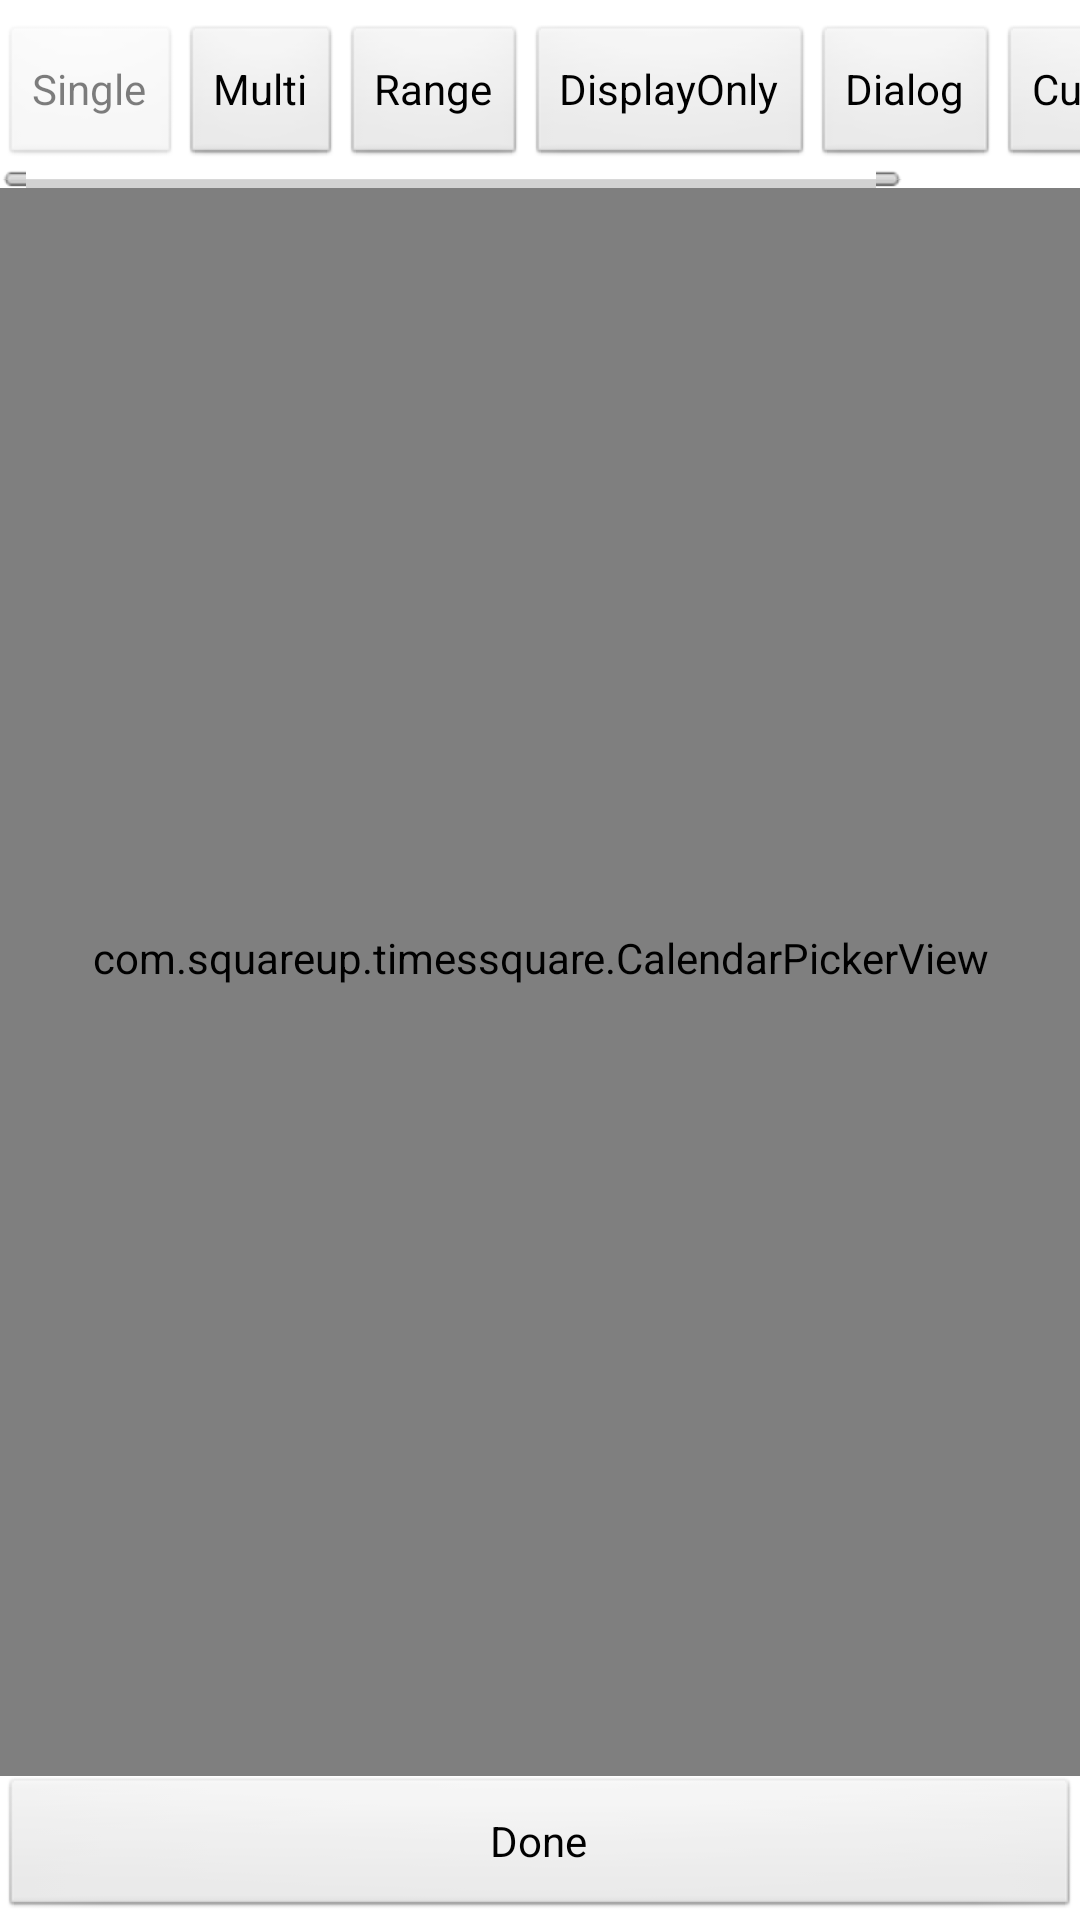

Produce the Android XML layout that renders to this screen, including the resource entries it uses.
<!-- AndroidManifest.xml: application theme android:Theme.Light.NoTitleBar -->
<!-- res/layout/activity_times_square.xml -->
<LinearLayout xmlns:android="http://schemas.android.com/apk/res/android"
    xmlns:app="http://schemas.android.com/apk/res-auto"
    android:layout_width="match_parent"
    android:layout_height="match_parent"
    android:orientation="vertical">

    <HorizontalScrollView
        android:layout_width="match_parent"
        android:layout_height="wrap_content"
        android:layout_marginTop="8dp"
        android:scrollbarStyle="outsideInset">

        <LinearLayout
            android:layout_width="wrap_content"
            android:layout_height="wrap_content">

            <Button
                android:id="@+id/button_single"
                android:layout_width="wrap_content"
                android:layout_height="wrap_content"
                android:enabled="false"
                android:text="Single" />

            <Button
                android:id="@+id/button_multi"
                android:layout_width="wrap_content"
                android:layout_height="wrap_content"
                android:text="Multi" />

            <Button
                android:id="@+id/button_range"
                android:layout_width="wrap_content"
                android:layout_height="wrap_content"
                android:text="Range" />

            <Button
                android:id="@+id/button_display_only"
                android:layout_width="wrap_content"
                android:layout_height="wrap_content"
                android:text="DisplayOnly" />

            <Button
                android:id="@+id/button_dialog"
                android:layout_width="wrap_content"
                android:layout_height="wrap_content"
                android:text="Dialog" />

            <Button
                android:id="@+id/button_customized"
                android:layout_width="wrap_content"
                android:layout_height="wrap_content"
                android:text="Customized" />

        </LinearLayout>

    </HorizontalScrollView>

    <com.squareup.timessquare.CalendarPickerView
        android:id="@+id/calendar_view"
        android:layout_width="match_parent"
        android:layout_height="0dp"
        android:layout_weight="1"
        android:background="#FFFFFF"
        android:clipToPadding="false"
        android:paddingBottom="16dp"
        android:paddingLeft="16dp"
        android:paddingRight="16dp"
        android:scrollbarStyle="outsideOverlay"
        app:dayBackground="@drawable/custom_calendar_bg_selector"
        app:dayTextColor="@color/custom_calendar_text_selector"
        app:dividerColor="@color/transparent"
        app:titleTextColor="@color/custom_calendar_text_selector"
        app:headerTextColor="@color/custom_header_text"

        />

    <Button
        android:id="@+id/done_button"
        android:layout_width="match_parent"
        android:layout_height="wrap_content"
        android:text="Done" />

</LinearLayout>
<!-- resources referenced by this layout -->
<resources>
  <color name="custom_header_text">#85B100</color>
  <color name="transparent">#00000000</color>
</resources>
